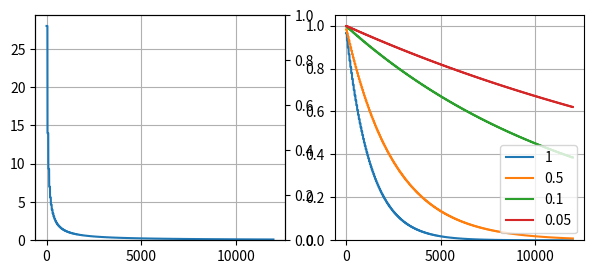

Source code (Python):
import math as m
import numpy as np
import matplotlib.pyplot as plt
from matplotlib.ticker import LinearLocator
from matplotlib import cm

deltas = [1,0.5,0.1,0.05]
iters = 12000
L = 45
t0 = 28
a = 1

xvals = [i for i in range(iters)]
yvals = []
mets = []
oyvals = []
omets = []


# New approach
for delta in deltas:
	mets.append([])
	yvals = []
	for i in range(iters):
		k = int(m.floor(i/L))
		# Exponential multiplicative cooling -> Bad
		#t = t0 * a**k
		# Logarithmically multiplicative cooling -> OK
		#t = t0 / (1 + a * m.log(1 + k))
		# Linear multiplicative cooling -> Excellent 
		t = t0 / (1 + a * k)
		# Quadratic multiplicative cooling -> OK
		# t = t0 / (1 + a * k**2)
		# BoltzExp
		#a = (1 / m.log(be_tres+2))**(2/(2*be_tres-t0))
		#t = (t0 / m.log(k+2)) if k <= be_tres else (t0 * a**(k-t0/2))
		yvals.append(t)
		mets[-1].append(m.exp(-delta / t))



(fig, ax) = plt.subplots(1, 2, figsize = (6, 3))
plt.subplots_adjust(left=0.05, right = 0.965, top = 0.9, bottom = 0.15)

ax[0].plot(xvals, yvals)
tax = ax[0].twinx()
ax[0].set_ylim(bottom = 0)
tax.set_ylim(bottom = 0)
ax[0].grid()

ax[1].set_prop_cycle(None)
for (delta, met) in zip(deltas, mets):
	ax[1].plot(xvals, met, label = str(delta))
ax[1].set_prop_cycle(None)
for (delta, met) in zip(deltas, omets):
	ax[1].plot(xvals, met, label = str(delta), linestyle = "--")

ax[1].set_ylim(bottom = 0)
ax[1].grid()
ax[1].legend()


plt.show()


